4-way image classification set "dataset" from GitHub (An0jin/ToneiverseLinux); label vocabulary: autumn warm, spring warm, summer cool, winter cool.

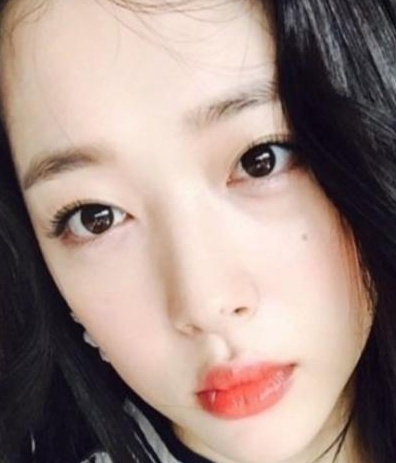
Label: spring warm

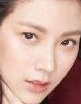
Label: spring warm

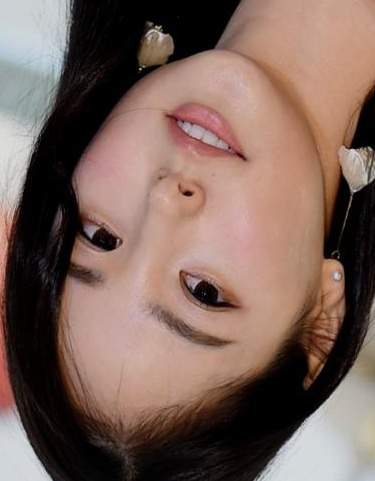
Label: winter cool

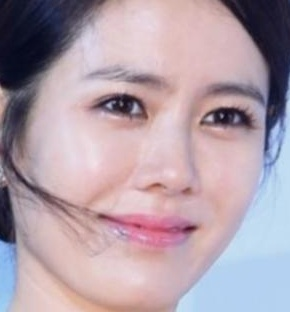
Label: summer cool

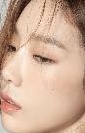
Label: summer cool

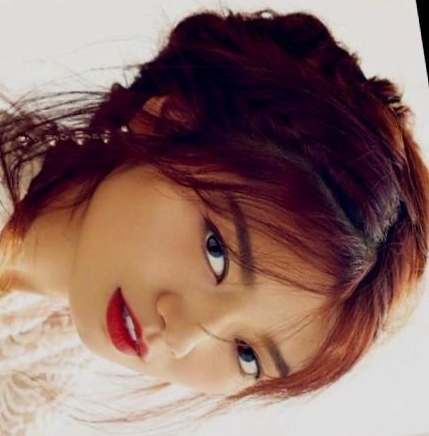
Label: autumn warm
